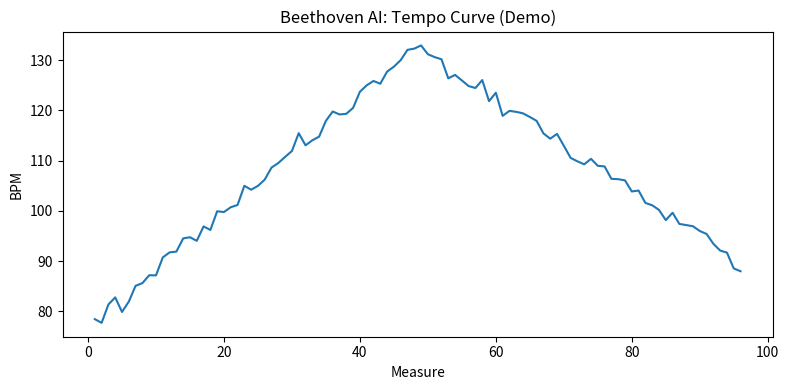
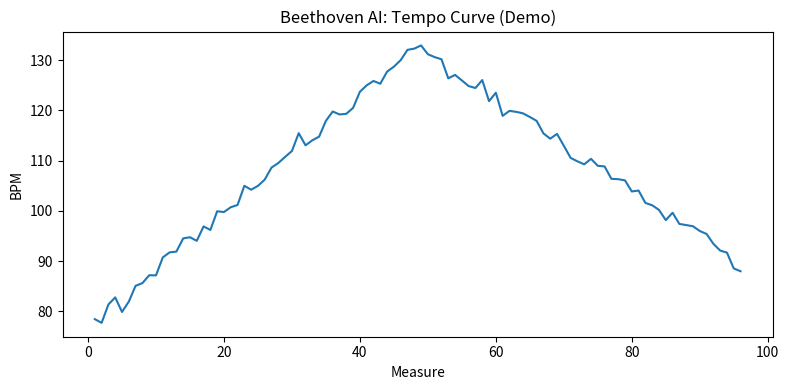

These charts were generated, in order, by the following Python code:
# --- Setup
import os
import numpy as np
import pandas as pd
import matplotlib.pyplot as plt

rng = np.random.default_rng(42)  # for repeatability


# --- Build a smooth expressive tempo profile
measures = np.arange(1, 97)  # 96 measures
first_half = np.linspace(78, 132, len(measures)//2)   # accelerando
second_half = np.linspace(132, 90, len(measures) - len(first_half))  # ritardando
bpm = np.concatenate([first_half, second_half])

# Add gentle nuance
bpm = bpm + rng.normal(0, 1.4, size=bpm.shape)

tempo = pd.DataFrame({"measure": measures, "bpm": bpm.round(2)})
tempo.head(10)


# --- Plot (no explicit colors set)
plt.figure(figsize=(8,4))
plt.plot(tempo["measure"], tempo["bpm"])
plt.title("Beethoven AI: Tempo Curve (Demo)")
plt.xlabel("Measure")
plt.ylabel("BPM")
plt.tight_layout()
plt.show()


# --- (Optional) Save static image
os.makedirs("charts", exist_ok=True)
plt.figure(figsize=(8,4))
plt.plot(tempo["measure"], tempo["bpm"])
plt.title("Beethoven AI: Tempo Curve (Demo)")
plt.xlabel("Measure")
plt.ylabel("BPM")
plt.tight_layout()
out_path = "charts/tempo_curve.png"
plt.savefig(out_path, dpi=160)
out_path
